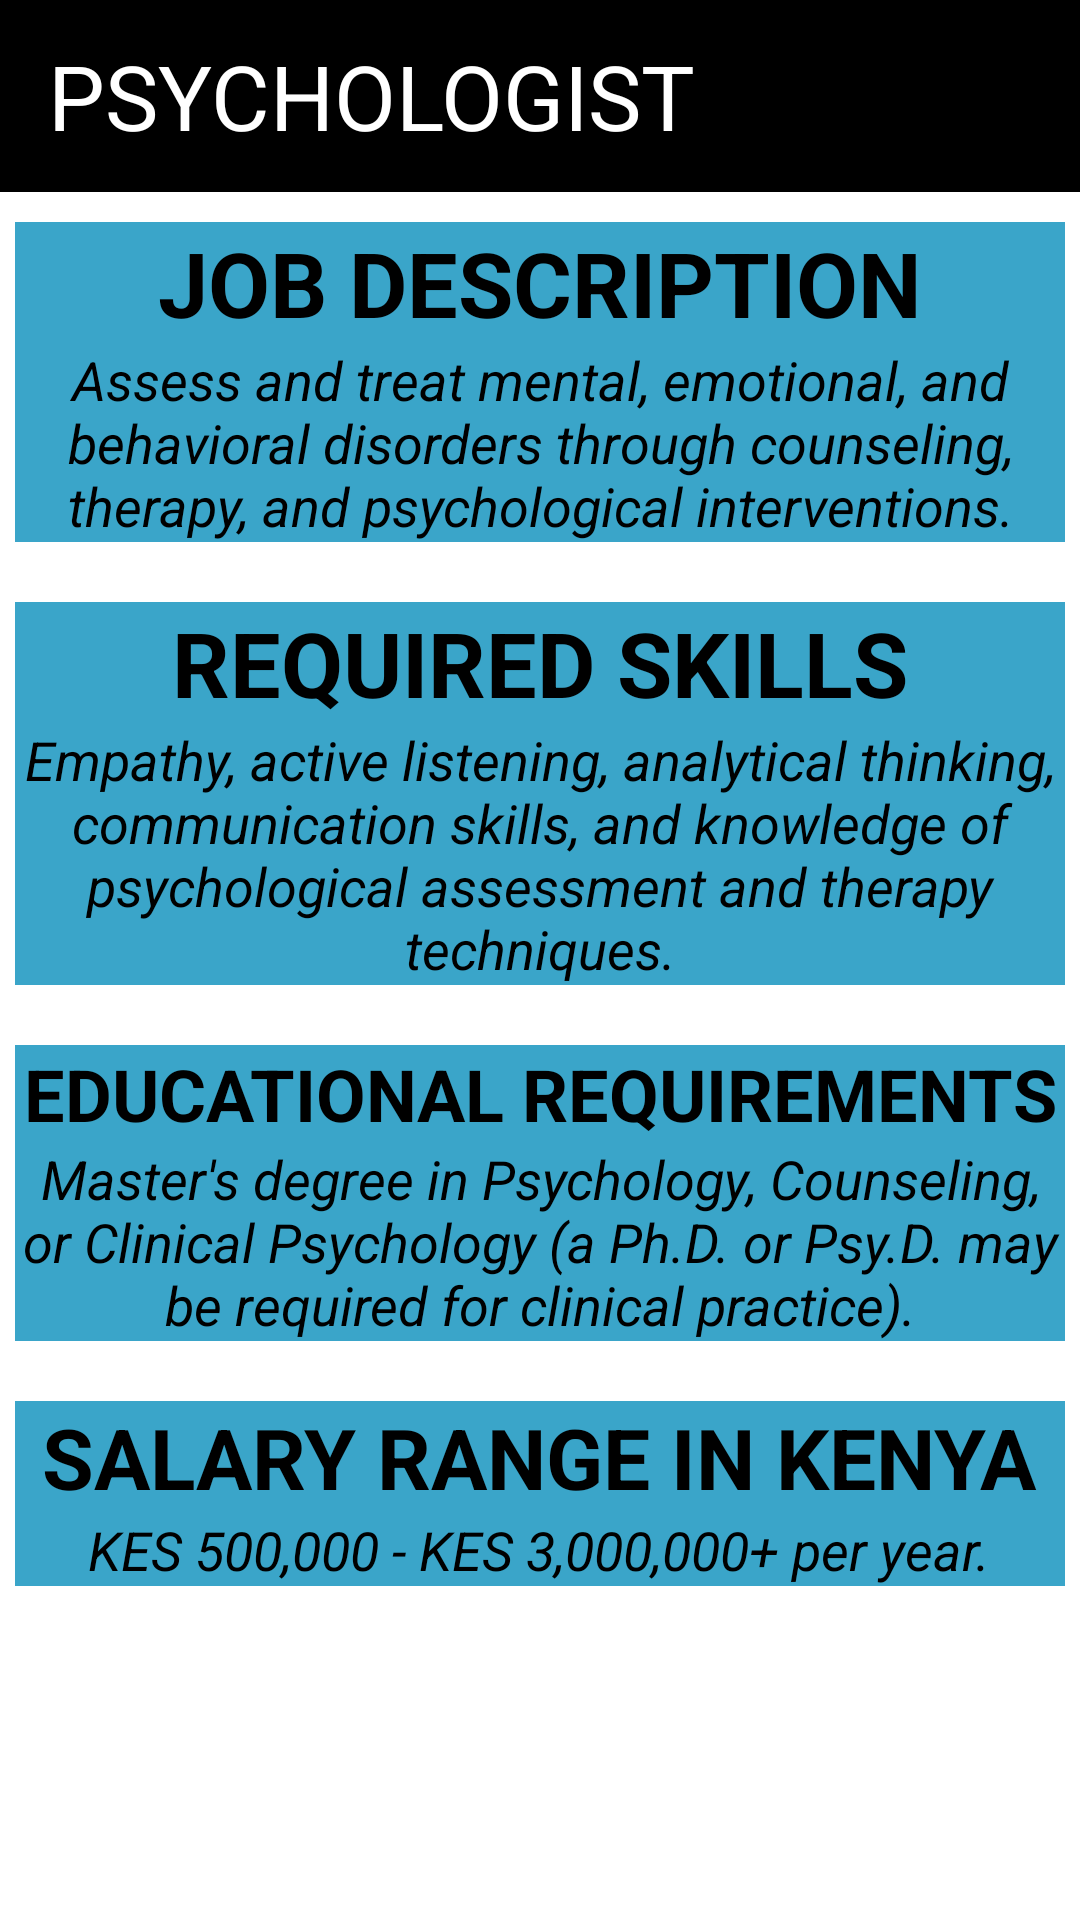

The Android layout XML behind this screen, and the referenced resources:
<!-- AndroidManifest.xml: application theme Theme.CareerNavigator -->
<!-- res/layout/activity_psychology.xml -->
<?xml version="1.0" encoding="utf-8"?>
<LinearLayout xmlns:android="http://schemas.android.com/apk/res/android"
    xmlns:app="http://schemas.android.com/apk/res-auto"
    xmlns:tools="http://schemas.android.com/tools"
    android:layout_width="match_parent"
    android:layout_height="match_parent"
    tools:context=".Psychology"
    android:background="@color/white"
    android:orientation="vertical"
    >
    <androidx.appcompat.widget.Toolbar
        android:id="@+id/toolbar"
        android:layout_width="match_parent"
        android:layout_height="?attr/actionBarSize"
        android:background="@color/black"
        android:elevation="4dp"
        android:theme="@style/ThemeOverlay.AppCompat.Dark.ActionBar" >
        <TextView
            android:layout_width="wrap_content"
            android:layout_height="wrap_content"
            android:text="PSYCHOLOGIST"
            android:textSize="30dp"
            android:drawableStart="@drawable/baseline_arrow_back_ios_24"
            android:drawableTint="@color/white"
            android:id="@+id/backbtn"
            android:textColor="@color/white"
            android:textAlignment="center"
            />

    </androidx.appcompat.widget.Toolbar>
    <LinearLayout
        android:layout_width="wrap_content"
        android:layout_height="wrap_content"
        android:orientation="vertical"
        android:layout_marginBottom="20dp"
        android:gravity="center"
        android:layout_marginLeft="5dp"
        android:layout_marginRight="5dp"
        android:layout_marginTop="10dp"
        android:background="@color/blue">
        <TextView
            android:layout_width="wrap_content"
            android:layout_height="wrap_content"
            android:text="JOB DESCRIPTION"
            android:textStyle="bold"
            android:textSize="30dp"
            android:textColor="@color/black"
            />
        <TextView
            android:layout_width="wrap_content"
            android:layout_height="wrap_content"
            android:textColor="@color/black"
            android:textSize="18dp"
            android:textStyle="italic"
            android:textAlignment="center"
            android:text="Assess and treat mental, emotional, and behavioral disorders through counseling, therapy, and psychological interventions."/>

    </LinearLayout>

    <LinearLayout
        android:layout_width="wrap_content"
        android:layout_height="wrap_content"
        android:orientation="vertical"
        android:layout_marginLeft="5dp"
        android:layout_marginRight="5dp"
        android:layout_marginBottom="20dp"
        android:gravity="center"
        android:background="@color/blue">
        <TextView
            android:layout_width="wrap_content"
            android:layout_height="wrap_content"
            android:text="REQUIRED SKILLS"
            android:textStyle="bold"
            android:textSize="30dp"
            android:textColor="@color/black"
            />
        <TextView
            android:layout_width="wrap_content"
            android:layout_height="wrap_content"
            android:textColor="@color/black"
            android:textSize="18dp"
            android:textStyle="italic"
            android:textAlignment="center"
            android:text="Empathy, active listening, analytical thinking, communication skills, and knowledge of psychological assessment and therapy techniques."/>
    </LinearLayout>

    <LinearLayout
        android:layout_width="match_parent"
        android:layout_height="wrap_content"
        android:orientation="vertical"
        android:gravity="center"
        android:layout_marginBottom="20dp"
        android:layout_marginLeft="5dp"
        android:layout_marginRight="5dp"
        android:background="@color/blue">
        <TextView
            android:layout_width="match_parent"
            android:layout_height="wrap_content"
            android:text="EDUCATIONAL REQUIREMENTS"
            android:textStyle="bold"
            android:textAlignment="center"
            android:textSize="24dp"
            android:textColor="@color/black"
            />
        <TextView
            android:layout_width="match_parent"
            android:layout_height="wrap_content"
            android:textColor="@color/black"
            android:textSize="18dp"
            android:textStyle="italic"
            android:textAlignment="center"
            android:text="Master's degree in Psychology, Counseling, or Clinical Psychology (a Ph.D. or Psy.D. may be required for clinical practice)."/>
    </LinearLayout>

    <LinearLayout
        android:layout_width="match_parent"
        android:layout_height="wrap_content"
        android:orientation="vertical"
        android:gravity="center"
        android:layout_marginLeft="5dp"
        android:layout_marginRight="5dp"
        android:layout_marginBottom="20dp"
        android:background="@color/blue">
        <TextView
            android:layout_width="wrap_content"
            android:layout_height="wrap_content"
            android:text="SALARY RANGE IN KENYA"
            android:textStyle="bold"
            android:textSize="28dp"
            android:textColor="@color/black"
            />
        <TextView
            android:layout_width="wrap_content"
            android:layout_height="wrap_content"
            android:textColor="@color/black"
            android:textSize="18dp"
            android:textStyle="italic"
            android:textAlignment="center"
            android:text="KES 500,000 - KES 3,000,000+ per year."/>
    </LinearLayout>





</LinearLayout>
<!-- resources referenced by this layout -->
<resources>
  <color name="black">#FF000000</color>
  <color name="blue">#3AA5C9</color>
  <color name="white">#FFFFFFFF</color>
  <style name="Theme.CareerNavigator" parent="Base.Theme.CareerNavigator" />
  <style name="Base.Theme.CareerNavigator" parent="Theme.Material3.DayNight.NoActionBar">
          
          
          <item name="android:statusBarColor">@color/darkblue</item>
      </style>
  <color name="darkblue">#007BFF</color>
</resources>
